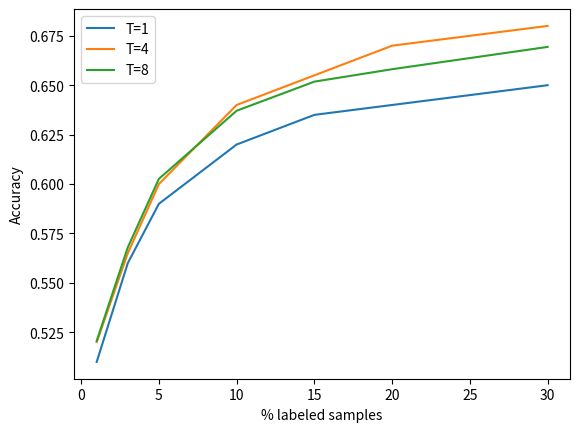

Recreate this plot in Python.
import matplotlib.pyplot as plt
import numpy as np

unlabeled_percent = [1, 3, 5, 10, 15, 20, 30]
test_accuracy_t1 = [0.51, 0.56, 0.59, 0.62, 0.635, 0.64, 0.65]
test_accuracy_t4 = [0.52, 0.565, 0.60, 0.64, 0.655, 0.67, 0.68]
test_accuracy_t8 = []
for i in  range(len(test_accuracy_t4)):
    test_accuracy_t8.append((test_accuracy_t4[i]+ test_accuracy_t1[i])/2 + np.random.rand()* 0.008)

for i in range(len(test_accuracy_t1)):
    print(test_accuracy_t4[i] + np.random.randn()* 0.08)

plt.figure()
plt.plot(unlabeled_percent, test_accuracy_t1, label="T=1")
plt.plot(unlabeled_percent, test_accuracy_t4, label="T=4")
plt.plot(unlabeled_percent, test_accuracy_t8, label="T=8")
plt.xlabel("% labeled samples")
plt.ylabel("Accuracy")
plt.legend()
# plt.show()
